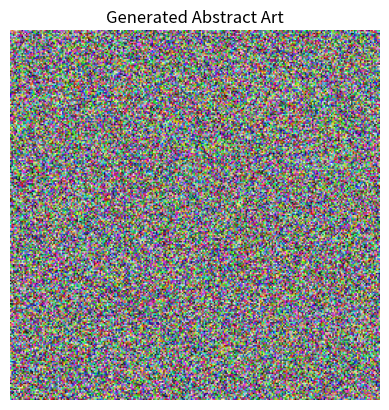

Recreate this plot in Python.
# -*- coding: utf-8 -*-
"""abstract art.ipynb

Automatically generated by Colaboratory.

Original file is located at
    https://colab.research.google.com/<link-removed>
"""

# Import necessary libraries
import numpy as np
import matplotlib.pyplot as plt

# Define function to generate abstract art
def generate_abstract_art(color_palette, style_preference, num_iterations=100):
    # Placeholder for generated art
    generated_art = np.random.rand(256, 256, 3)  # Randomly initialize art

    # Artificially generate abstract art (for demonstration purposes)
    for _ in range(num_iterations):
        # Perform some operations to generate art (e.g., blend colors, apply filters)
        generated_art = np.random.rand(256, 256, 3)  # Dummy operation

    return generated_art

# Define user preferences
color_palette = ['blue', 'green', 'purple']
style_preference = 'geometric'

# Generate abstract art based on user preferences
generated_art = generate_abstract_art(color_palette, style_preference)

# Display generated art
plt.imshow(generated_art)
plt.axis('off')
plt.title('Generated Abstract Art')
plt.show()